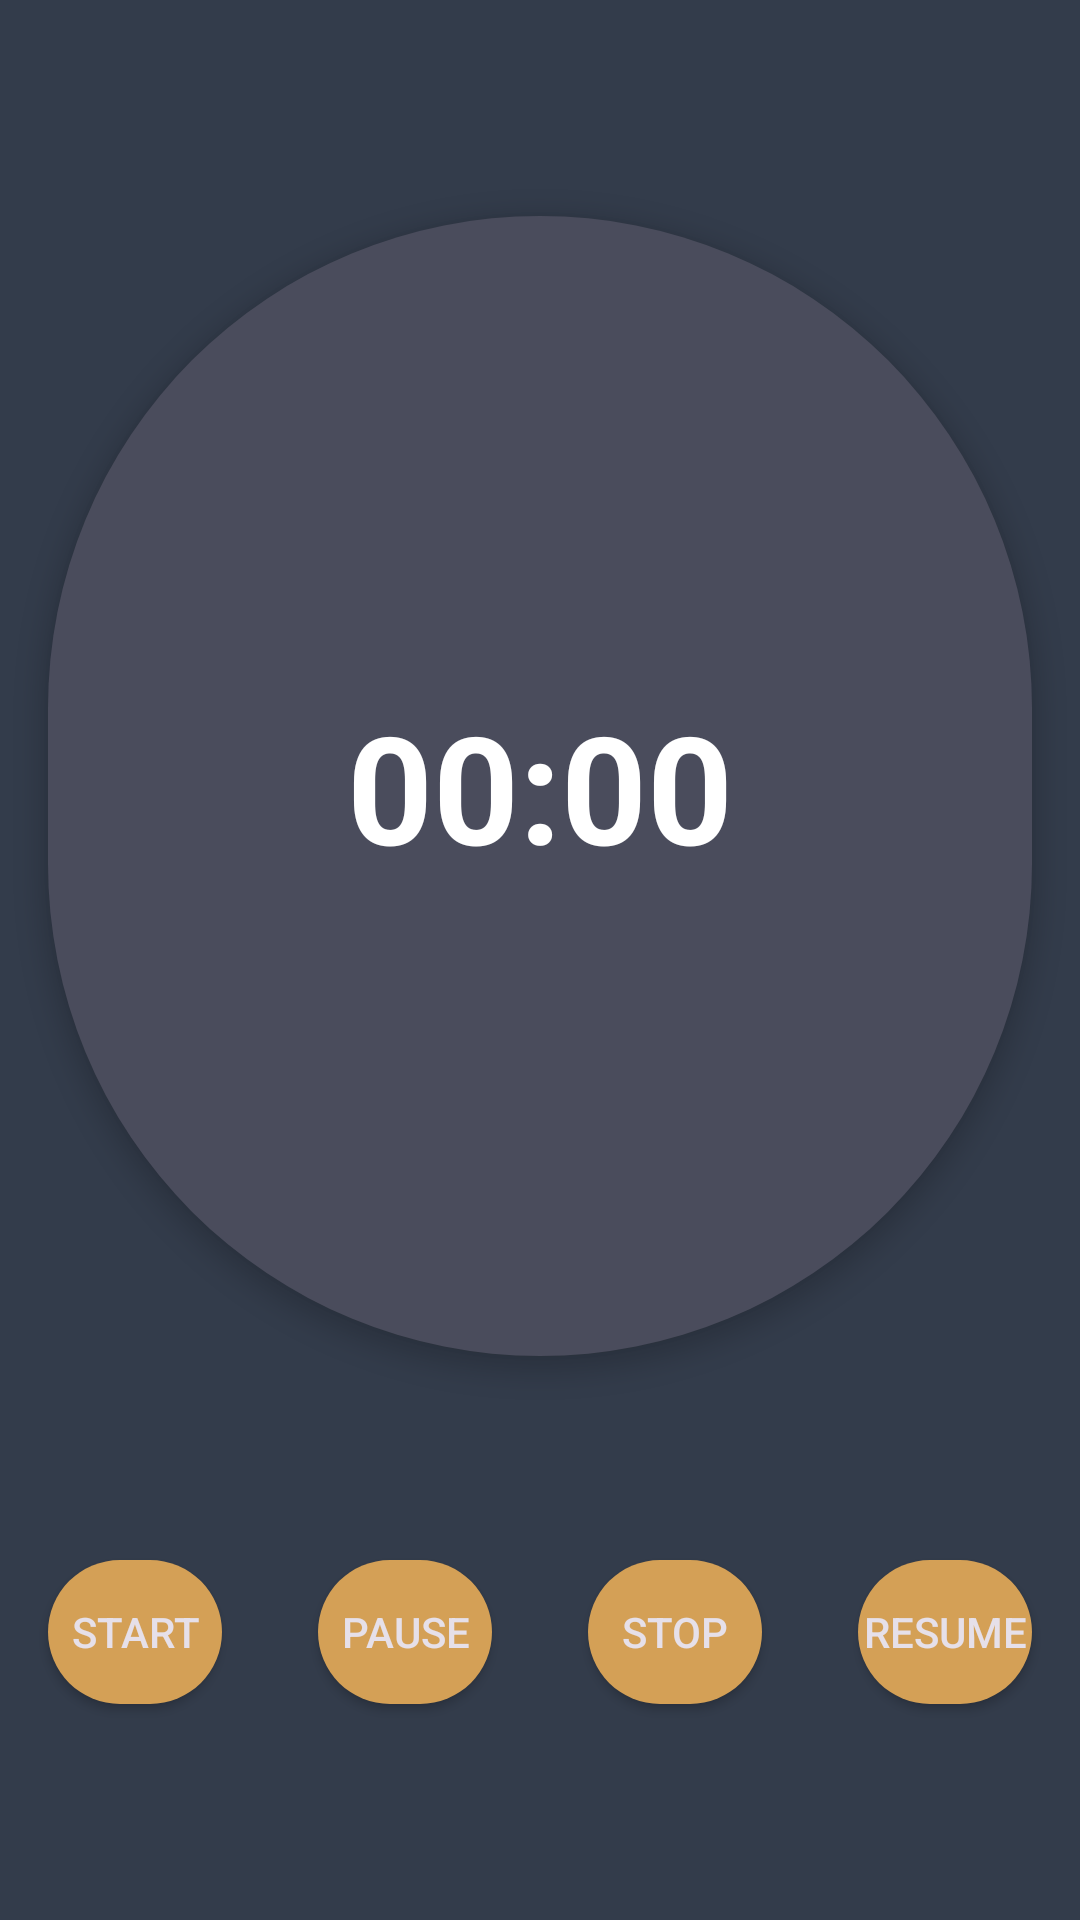

Layout XML and referenced resources for this Android screen:
<!-- AndroidManifest.xml: application theme Theme.DoIt -->
<!-- res/layout/fragment_focus.xml -->
<?xml version="1.0" encoding="utf-8"?>
<LinearLayout xmlns:android="http://schemas.android.com/apk/res/android"
    xmlns:tools="http://schemas.android.com/tools"
    android:layout_width="match_parent"
    android:layout_height="match_parent"
    xmlns:app="http://schemas.android.com/apk/res-auto"
    tools:context=".Fragments.FocusFragment"
    android:orientation="vertical"
    android:background="#333C4B"
    android:gravity="center">


    <LinearLayout
        android:layout_width="match_parent"
        android:layout_height="wrap_content"
        android:orientation="horizontal"
        android:visibility="gone">

        <Spinner
            android:id="@+id/focus_mode_spinner"
            android:layout_width="wrap_content"
            android:layout_height="wrap_content"
            android:entries="@array/mode_options"
            android:layout_gravity="start"
            android:padding="10dp"
            android:background="@drawable/button_bg"
            android:layout_marginHorizontal="16dp" />
        <View
            android:layout_width="0dp"
            android:layout_height="match_parent"
            android:layout_weight="1"/>

        <Button
            android:layout_width="wrap_content"
            android:layout_height="wrap_content"
            android:text="background noise"
            android:layout_marginHorizontal="16dp"/>




    </LinearLayout>


    <LinearLayout
        android:id="@+id/chronometer_linear_layout"
        android:layout_width="match_parent"
        android:layout_height="380dp"
        android:layout_margin="16dp"
        android:background="@drawable/focus_chronometer_bg"
        android:elevation="5dp"
        android:gravity="center">

        <Chronometer
            android:id="@+id/FocusChronometer"
            android:layout_width="wrap_content"
            android:elevation="10dp"
            android:layout_height="wrap_content"
            android:layout_gravity="center"
            android:textColorHighlight="@color/white"
            android:textColor="@color/white"
            android:textStyle="bold"
            android:textSize="50sp" />

    </LinearLayout>


    <LinearLayout
        android:layout_width="match_parent"
        android:layout_height="wrap_content"
        android:orientation="horizontal"
        android:layout_marginTop="36dp">
        <Button
            android:elevation="10dp"
            android:layout_margin="16dp"
            android:id="@+id/FocusStartBtn"
            android:layout_width="wrap_content"
            android:layout_height="match_parent"
            android:layout_weight="1"
            android:background="@drawable/button_bg"
            android:text="START"/>
        <Button
            android:elevation="10dp"
            android:id="@+id/FocusPauseBtn"
            android:layout_width="wrap_content"
            android:layout_height="match_parent"
            android:layout_weight="1"
            android:layout_margin="16dp"
            android:background="@drawable/button_bg"
            android:text="PAUSE"/>
        <Button
            android:elevation="10dp"
            android:layout_margin="16dp"
            android:id="@+id/FocusStopButton"
            android:layout_width="wrap_content"
            android:layout_height="match_parent"
            android:layout_weight="1"
            android:background="@drawable/button_bg"
            android:text="STOP"/>
        <Button
            android:elevation="10dp"
            android:id="@+id/FocusResumeButton"
            android:layout_width="wrap_content"
            android:layout_height="match_parent"
            android:layout_weight="1"
            android:layout_margin="16dp"
            android:background="@drawable/button_bg"
            android:text="RESUME"/>


    </LinearLayout>




</LinearLayout>
<!-- resources referenced by this layout -->
<resources>
  <color name="white">#FFFFFFFF</color>
  <!-- drawable button_bg (drawable) -->
  <?xml version="1.0" encoding="utf-8"?>
  <shape android:shape="rectangle"
      xmlns:android="http://schemas.android.com/apk/res/android">
      <solid android:color="#D4A056">
      </solid>
      <corners android:radius="50dp"/>
  
  </shape>
  <!-- drawable focus_chronometer_bg (drawable) -->
  <?xml version="1.0" encoding="utf-8"?>
  <shape android:shape="rectangle"
      xmlns:android="http://schemas.android.com/apk/res/android">
      <solid android:color="#4a4c5c">
      </solid>
      <corners android:radius="500dp"/>
  
  </shape>
  <style name="Theme.DoIt" parent="Base.Theme.DoIt" />
  <style name="Base.Theme.DoIt" parent="Theme.Material3.Dark.NoActionBar">
          
          <item name="colorPrimary">#D4A056</item>
          <item name="colorSecondary">@color/black_light</item>
          <item name="android:statusBarColor">#333C4B</item>
          <item name="android:navigationBarColor">@color/black_dark</item>
  
      </style>
  <color name="black_light">#4A4C5C</color>
  <color name="black_dark">#333C4B</color>
</resources>
